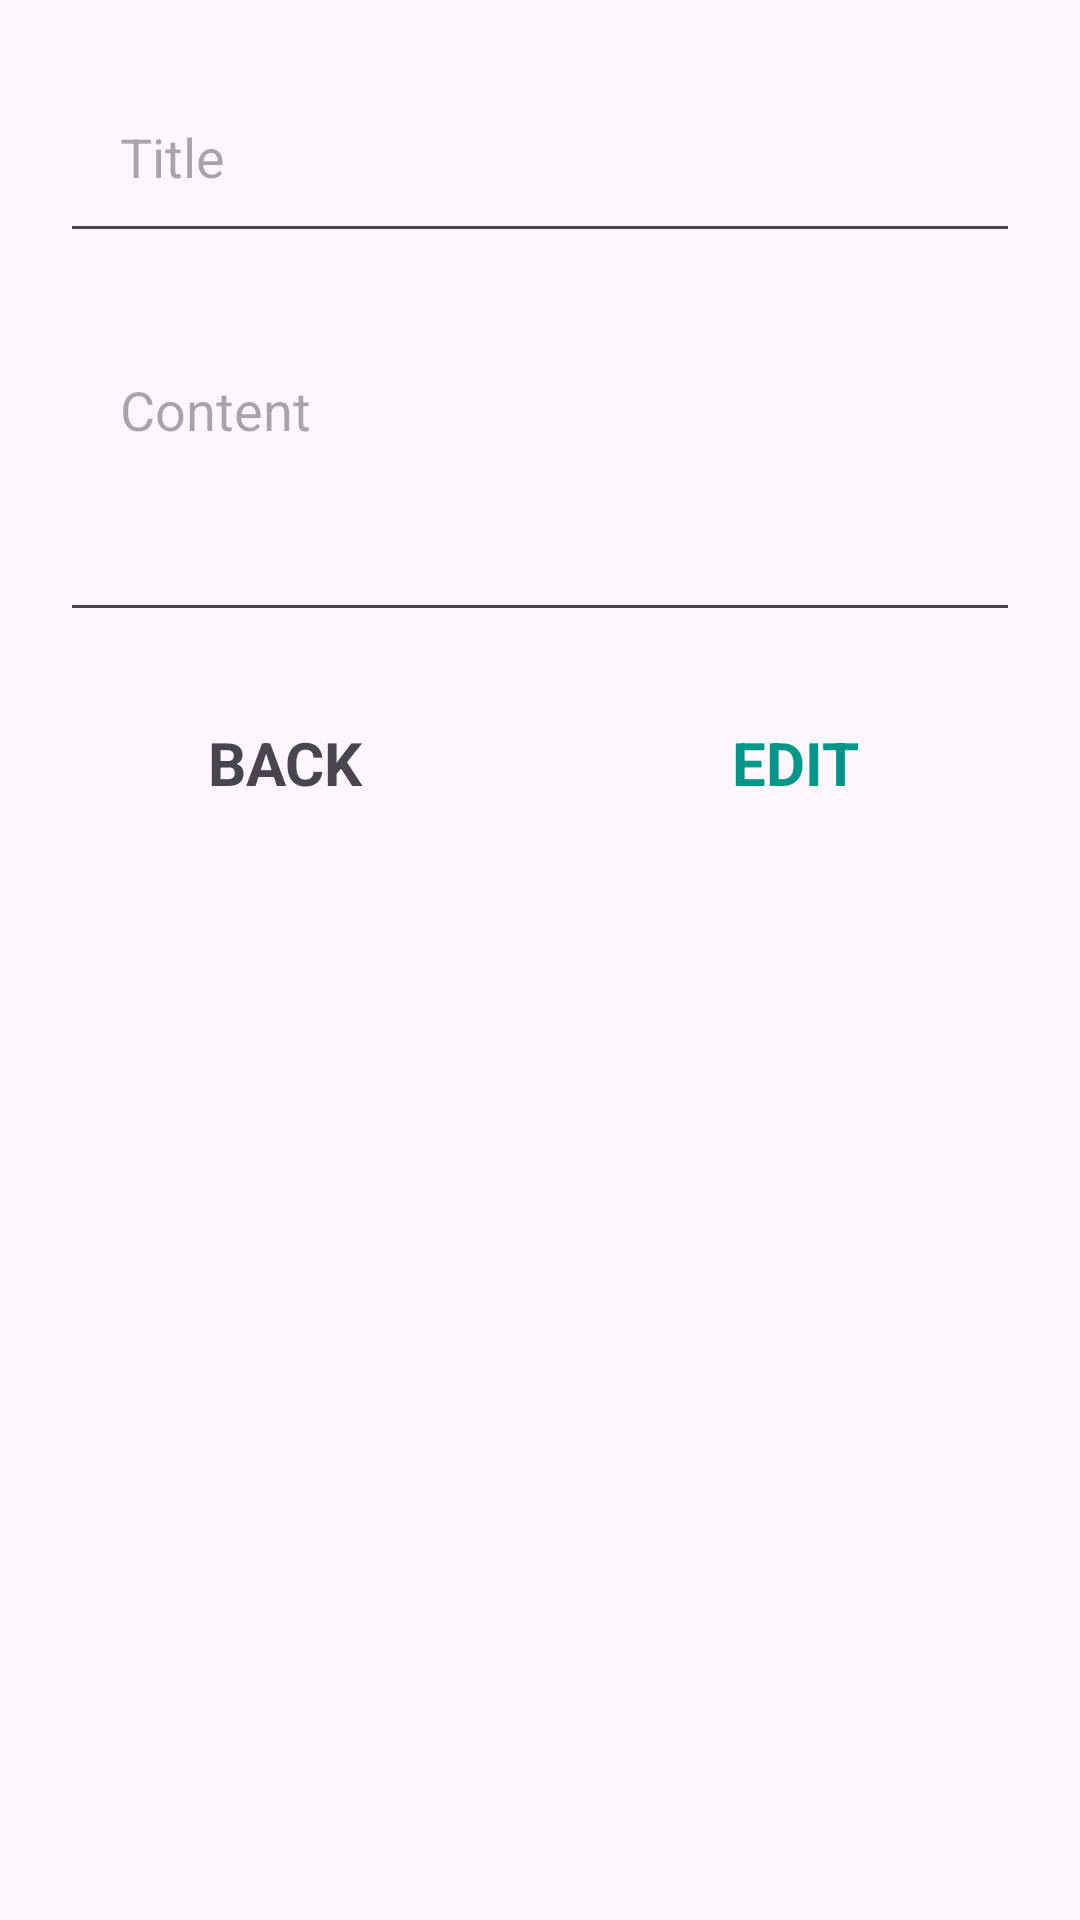

Write the Android layout XML for this screen, with the resource values it uses.
<!-- AndroidManifest.xml: application theme Theme.KtorToDo -->
<!-- res/layout/sheet_note.xml -->
<?xml version="1.0" encoding="utf-8"?>
<LinearLayout xmlns:android="http://schemas.android.com/apk/res/android"
    android:layout_width="match_parent"
    android:layout_height="wrap_content"
    android:orientation="vertical">

    <EditText
        android:id="@+id/inputTitle"
        android:layout_width="match_parent"
        android:layout_height="wrap_content"
        android:layout_marginHorizontal="20dp"
        android:layout_marginTop="20dp"
        android:hint="Title"
        android:padding="20dp" />

    <EditText
        android:id="@+id/inputContent"
        android:layout_width="match_parent"
        android:layout_height="wrap_content"
        android:layout_marginHorizontal="20dp"
        android:gravity="start|top"
        android:layout_marginVertical="20dp"
        android:hint="Content"
        android:inputType="textMultiLine"
        android:minLines="3"
        android:padding="20dp" />


    <LinearLayout
        android:layout_width="match_parent"
        android:layout_height="wrap_content"
        android:orientation="horizontal"
        android:padding="10dp">

        <TextView
            android:id="@+id/txtBack"
            android:layout_width="0dp"
            android:layout_height="wrap_content"
            android:layout_weight="1"
            android:gravity="center"
            android:text="BACK"
            android:textSize="20sp"
            android:textStyle="bold" />


        <TextView
            android:id="@+id/txtEdit"
            android:layout_width="0dp"
            android:layout_height="wrap_content"
            android:layout_weight="1"
            android:gravity="center"
            android:text="EDIT"
            android:textColor="@color/green"
            android:textSize="20sp"
            android:textStyle="bold" />

    </LinearLayout>


</LinearLayout>
<!-- resources referenced by this layout -->
<resources>
  <color name="green">#009688</color>
  <style name="Theme.KtorToDo" parent="Base.Theme.KtorToDo" />
  <style name="Base.Theme.KtorToDo" parent="Theme.Material3.DayNight.NoActionBar">
          
          
      </style>
</resources>
